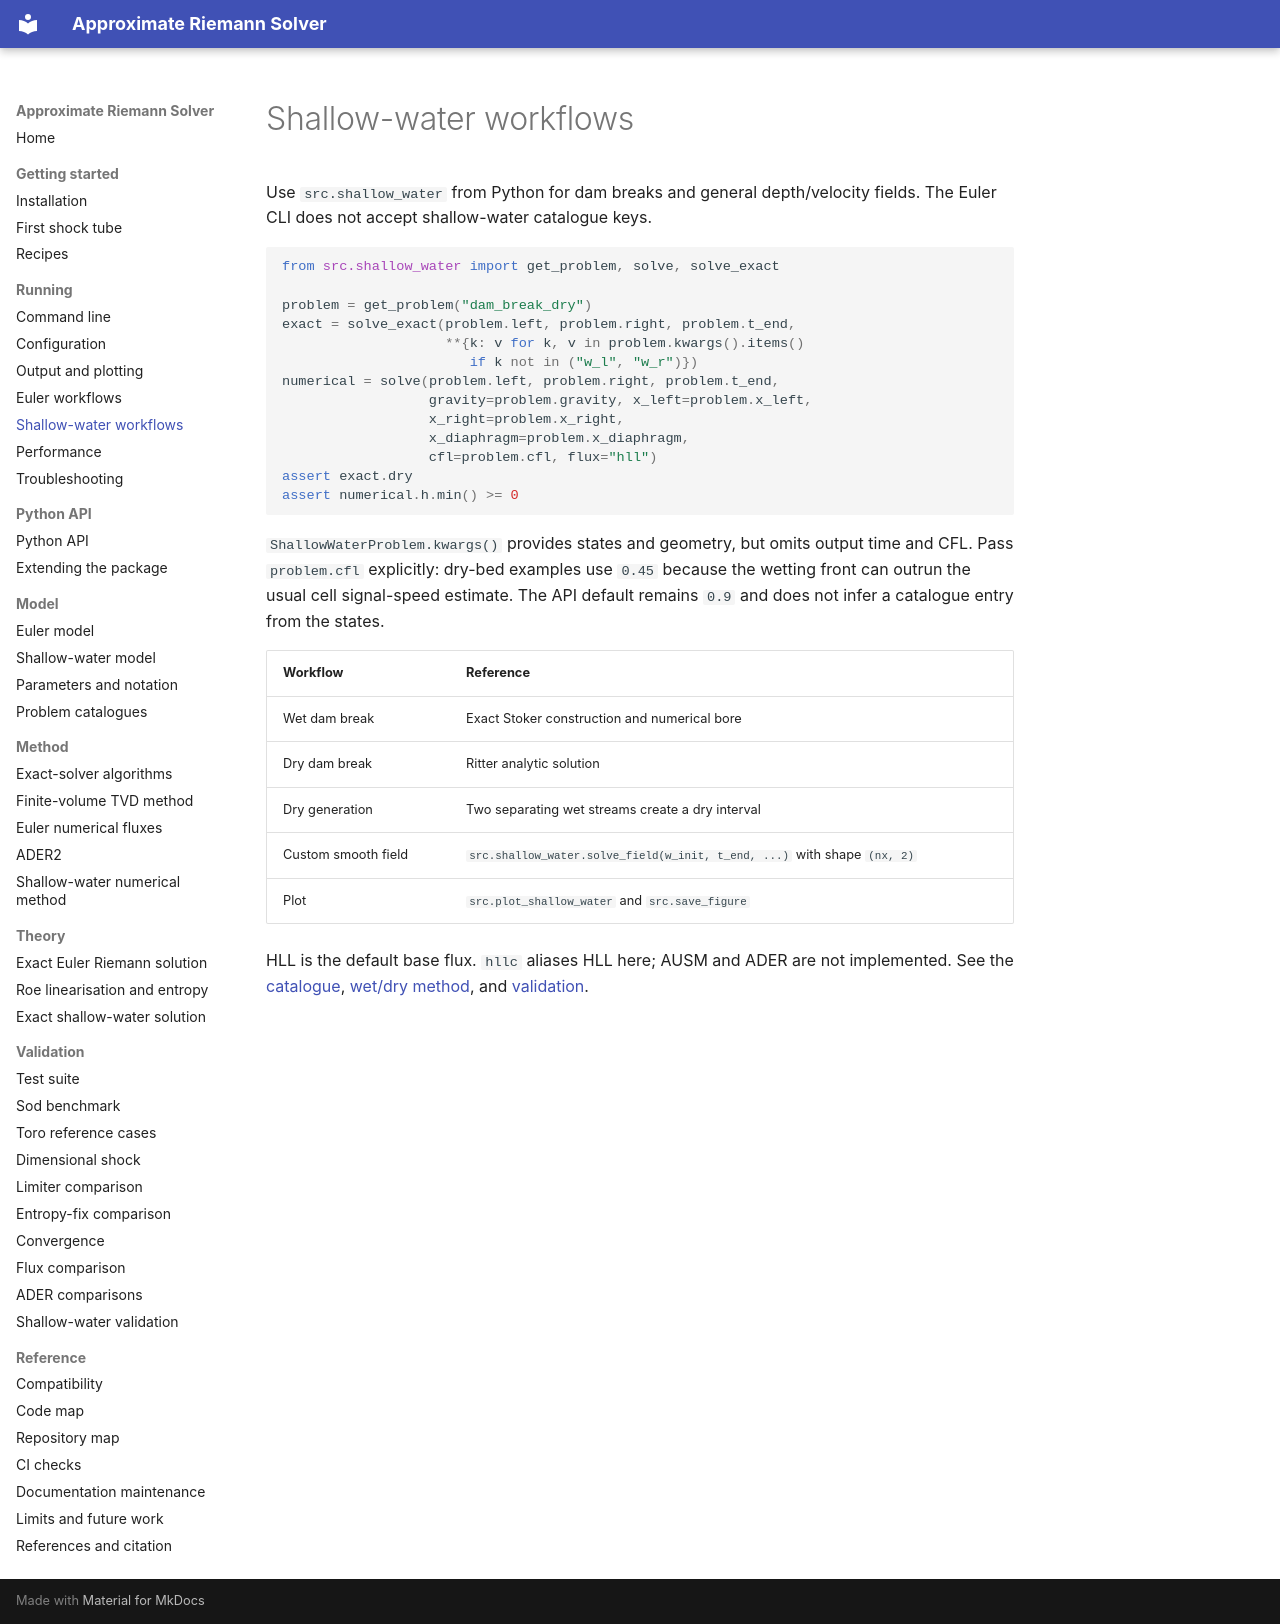

repository: mrodrig6/approximate_riemann_solver · page: running/shallow-water.html · generator: mkdocs

# Shallow-water workflows

Use `src.shallow_water` from Python for dam breaks and general depth/velocity fields.
The Euler CLI does not accept shallow-water catalogue keys.

```python
from src.shallow_water import get_problem, solve, solve_exact

problem = get_problem("dam_break_dry")
exact = solve_exact(problem.left, problem.right, problem.t_end,
                    **{k: v for k, v in problem.kwargs().items()
                       if k not in ("w_l", "w_r")})
numerical = solve(problem.left, problem.right, problem.t_end,
                  gravity=problem.gravity, x_left=problem.x_left,
                  x_right=problem.x_right,
                  x_diaphragm=problem.x_diaphragm,
                  cfl=problem.cfl, flux="hll")
assert exact.dry
assert numerical.h.min() >= 0
```

`ShallowWaterProblem.kwargs()` provides states and geometry, but omits output time and
CFL. Pass `problem.cfl` explicitly: dry-bed examples use `0.45` because the wetting
front can outrun the usual cell signal-speed estimate. The API default remains `0.9` and
does not infer a catalogue entry from the states.

| Workflow            | Reference                                                                |
| ------------------- | ------------------------------------------------------------------------ |
| Wet dam break       | Exact Stoker construction and numerical bore                             |
| Dry dam break       | Ritter analytic solution                                                 |
| Dry generation      | Two separating wet streams create a dry interval                         |
| Custom smooth field | `src.shallow_water.solve_field(w_init, t_end, ...)` with shape `(nx, 2)` |
| Plot                | `src.plot_shallow_water` and `src.save_figure`                           |

HLL is the default base flux. `hllc` aliases HLL here; AUSM and ADER are not
implemented. See the [catalogue](../model/problems.md),
[wet/dry method](../method/shallow-water.md), and
[validation](../validation/shallow-water.md).
